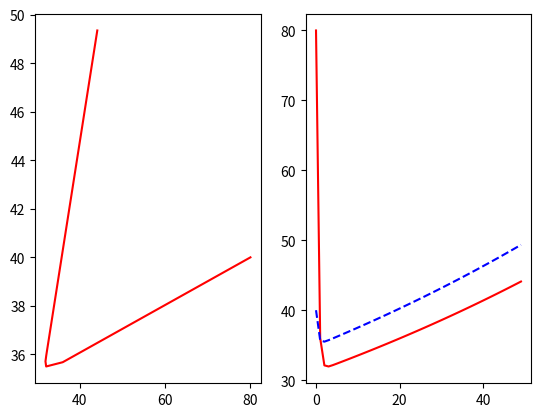

Write Python code to recreate this figure.
# [redacted]

# Packages -
import matplotlib.pyplot as plt
import numpy as np
from numpy.linalg import matrix_power
import math

# Given info
p = 0.104
population = [[20,40],[35,40],[45,40],[60,40],[80,40]]

# Defining lists to store values
owls=[]
rats=[]

# 50 different monthsfor time 't', filling in array to keep track -
months=[]
for i in range(0,50):
    months.append(i)

# getting the 'last' value of each population to continue off of
for count in population:
    owl=count[0]
    rat=count[1]

# Appending those values to respective list as a starting point
owls.append(owl)
rats.append(rat)

# calculating each value based for months 1 - 50 (already have index 0)
for k in range(1,50):
    oSN = owl
    rSN = rat

    owl = 0.5 * rSN +0.4 * rSN # From formula
    rat= -p * oSN + 1.1 * rSN # From formula

    owls.append(owl)
    rats.append(rat)

# Using subplot before first graph
plt.subplot(1,2,1)

# Owls[i] vs Rats[i] pop
plt.plot(owls,rats,color = 'red')
plt.show()

# Using second subplot before second graph
plt.subplot(1,2,2)
# Owl pop vs. Rat pop
plt.plot(months,owls,'r-',months,rats,'b--')
plt.show()
